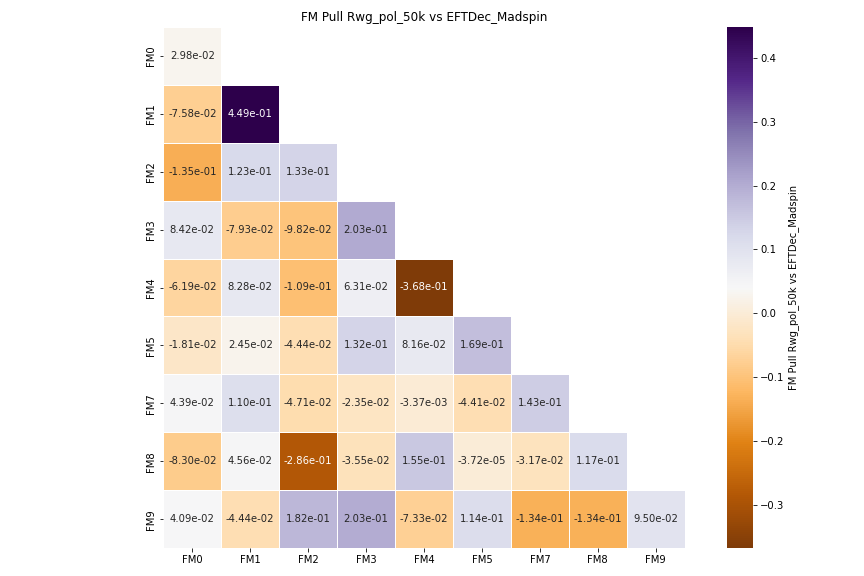

Data behind this chart, as committed beside it:
, FM0, FM1, FM2, FM3, FM4, FM5, FM7, FM8, FM9
FM0, 0.0298, , , , , , , , 
FM1, -0.07583, 0.4489, , , , , , , 
FM2, -0.1352, 0.1227, 0.1327, , , , , , 
FM3, 0.08417, -0.07932, -0.09821, 0.2033, , , , , 
FM4, -0.06187, 0.0828, -0.1088, 0.06313, -0.368, , , , 
FM5, -0.01815, 0.02454, -0.04442, 0.1318, 0.08157, 0.1687, , , 
FM7, 0.04392, 0.1099, -0.04712, -0.02352, -0.003369, -0.04411, 0.1433, , 
FM8, -0.08301, 0.04563, -0.2864, -0.03548, 0.1545, -3.724322963569e-05, -0.03168, 0.1167, 
FM9, 0.0409, -0.04441, 0.1824, 0.203, -0.07334, 0.1137, -0.1339, -0.1344, 0.09505
